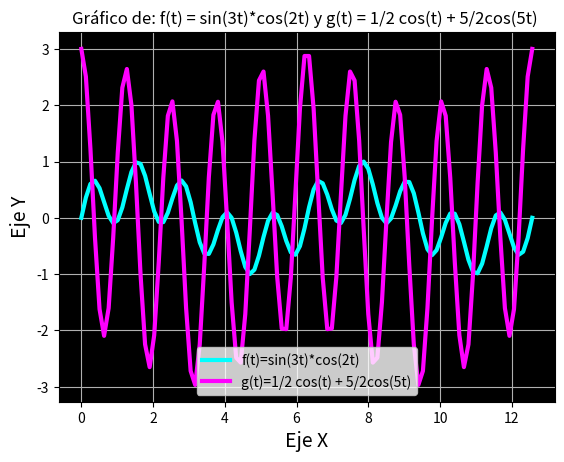

Source code (Python):
#7.-f(t)=sin(3t)*cos(2t);           Linea de color cyan (0,4pi) 100_puntos x=eje_X y=eje_Y que aparesca la expresion como titulo
#   g(t)=1/2 cos(t) + 5/2cos(5t);   Linea de color magenta

import matplotlib.pyplot as plt
import numpy as np 

t = np.linspace(0, 4*np.pi, 100)
ft = np.sin(3*t) * np.cos(2*t)
gt = 1/2 * np.cos(t) + 5/2 * np.cos(5*t)
plt.plot(t, ft, linewidth=3, color='cyan', markersize=10, label = 'f(t)=sin(3t)*cos(2t)')
plt.plot(t, gt, linewidth=3, color='magenta', markersize=10, label = 'g(t)=1/2 cos(t) + 5/2cos(5t)')
plt.legend()
plt.xlabel('Eje X', fontsize = 14)
plt.ylabel('Eje Y', fontsize = 14)
plt.title('Gráfico de: f(t) = sin(3t)*cos(2t) y g(t) = 1/2 cos(t) + 5/2cos(5t) ')
a = plt.gca()
a.set_facecolor('k')
plt.grid(True)
plt.savefig('Grafica_7.png')